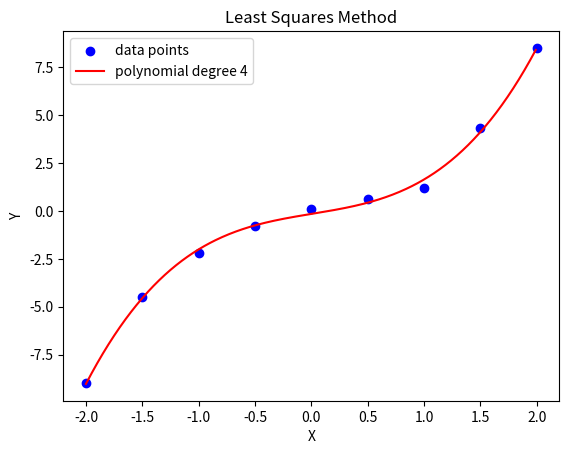

Here is the Python script that generated this plot:
import math
import matplotlib.pyplot as plt

# P(x) = a0 + a1*x + a2*x^2 + ... + ak*x^k

def solve_system(L, y):
    
    n = len(y)

    x = [[0] for _ in range(n)]

    for i in range(n):

        suma = 0

        for j in range(i):

            suma += L[i][j] * x[j]

        x[i] = (y[i] - suma) / L[i][i]

    return x

#L = [[2, 0, 0], [-3, 1, 0], [4, 2, 3]]
#y = [2, -4, 11]

#print(solve_system(L, y))


def solve_transpondent_system(L_T, x):

    n = len(x)

    a = [[0] * n for _ in range(n)]

    for i in range(n-1, -1, -1):

        suma = 0

        for j in range(i + 1, n):

            suma += L_T[i][j] * a[j]

        a[i] = (x[i] - suma) / L_T[i][i]

    return a

#L_T = [[2, -3, 4], [0, 1, 2], [0, 0, 3]]
#x = [1, -1, 3]

#print(solve_transpondent_system(L_T, x))

def Cholesky_decomposition(A):

    n = len(A)

    L = [[0] * n for _ in range(n)]
    L_T = [[0] * n for _ in range(n)]
   
    for i in range(n):

        for j in range(i+1):
        
            suma = 0
            
            if j == i:
                
                for k in range(j):

                    suma += math.pow(L[j][k], 2)

                L[j][j] = math.sqrt(A[j][j] - suma)
    
            else:

                for k in range(j):
                    
                    suma += L[j][k] * L[i][k]

                L[i][j] = ( A[i][j] - suma ) / L[j][j]

   
    for i in range(n):
        for j in range(n):

            L_T[i][j] = L[j][i]
  
    return L,L_T

def get_coefficients(X, Y, n):
    #pass

    A = []
    y = []

    m = len(X)

    if (len(Y) != m):
        print("Rozmiary danych wejsciowych sie nie zgdzaja")
        return

    for k in range(n):

        temp = []
        suma_y = 0

        for i in range(n):
            
            suma = 0
           
            for j in range(m):
                
                suma += math.pow(X[j], i) * math.pow(X[j], k)
            
            temp.append(suma)
         
        for i in range(m):
            suma_y += Y[i] * math.pow(X[i], k)

        A.append(temp)
        y.append(suma_y)

    #return A, y
    
    L, L_T = Cholesky_decomposition(A)

    a_temp = solve_system(L, y)

    a = solve_transpondent_system(L_T, a_temp)

    return a

'''
X_2 = [-2, -1.5, -1, -0.5, 0, 0.5, 1, 1.5, 2]
Y_2 = [-9, -4.5, -2.2, -0.8, 0.1, 0.6, 1.2, 4.3, 8.5]

X_t = [-1, 0, 1, 2]
Y_t = [4, -1, 0, 7]
n = 5

'''
def polynomial(a_local, x):
    ans = 0
    for i in range(len(a_local)):
        ans += a_local[i] * math.pow(x, i)
    return ans    

def MNK(X, Y, n):

    a = get_coefficients(X, Y, n)
    print(f"wspojczynniki wielomianu: {a}")
    X_curve = [i / 100 for i in range(min(X) * 100, max(X) * 100)]
    
    Y_fit = [polynomial(a, x) for x in X_curve]

    plt.figure()
    plt.scatter(X, Y, color='blue', label='data points')

    plt.plot(X_curve, Y_fit, color='red', label=f'polynomial degree {n}')

    plt.xlabel("X")
    plt.ylabel("Y")
    plt.title("Least Squares Method")
    plt.legend()



# dane przykladowe

X = [-2, -1.5, -1, -0.5, 0, 0.5, 1, 1.5, 2]
Y = [-9, -4.5, -2.2, -0.8, 0.1, 0.6, 1.2, 4.3, 8.5]

n = 4
MNK(X, Y, n)

plt.show()
